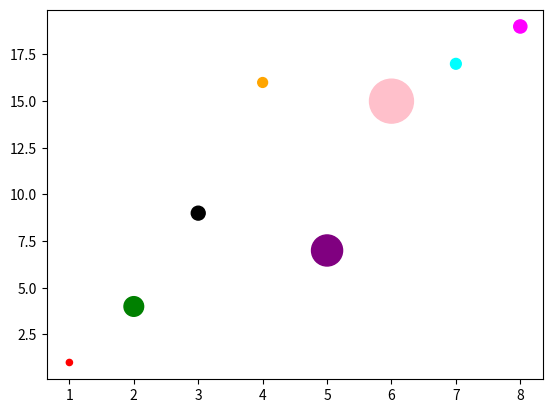

Write Python code to recreate this figure.
# 散佈圖
import matplotlib.pyplot as plt

x = [1, 2, 3, 4,  5,  6,  7,  8]
y = [1, 4, 9, 16, 7, 15, 17, 19]
# s 標記大小
# c 標記顏色
# marker 標記樣式, default 'o'
# alpha 透明度 0~1
sizes = [20, 200, 100, 50, 500, 1000, 60, 90]
colors = ['red', "green", "black", "orange", "purple", "pink", "cyan", "magenta"]
plt.scatter(x, y, s=sizes, c=colors)
plt.show()